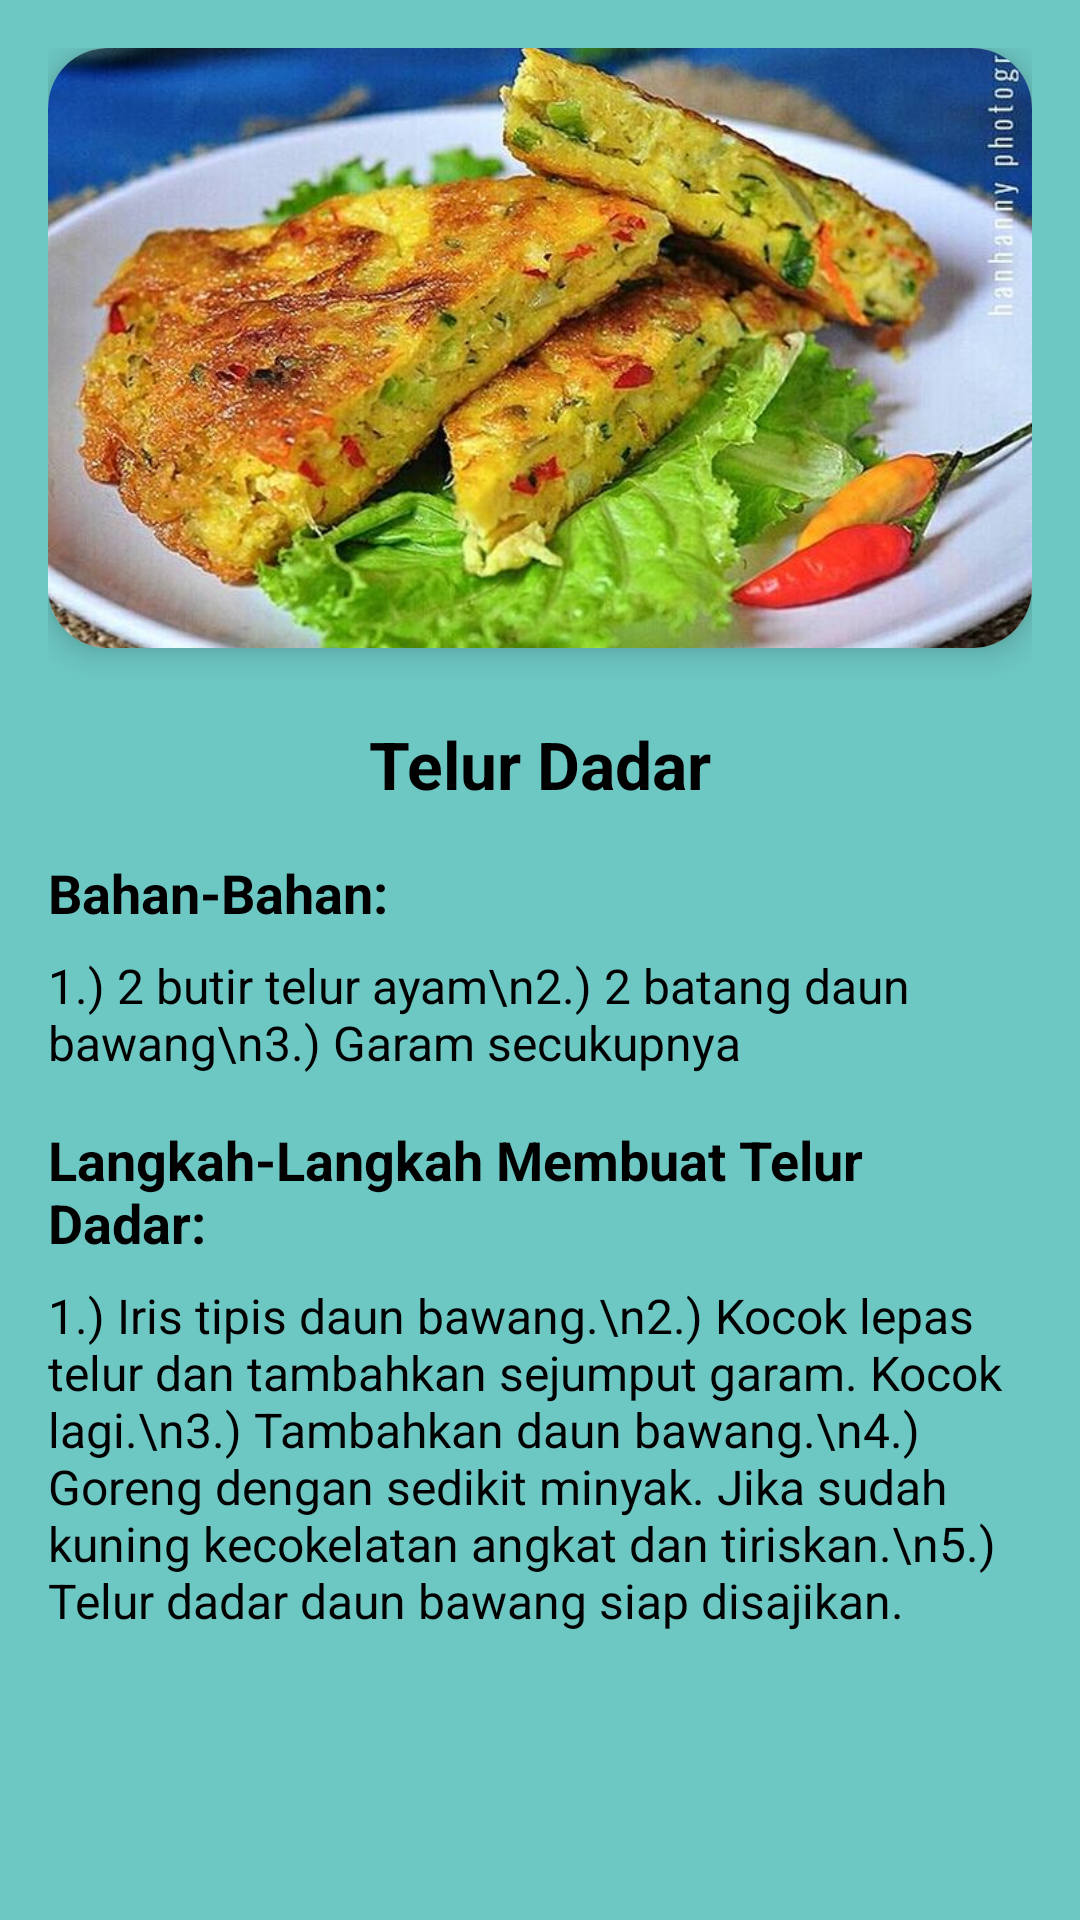

Android layout source for this screen:
<!-- AndroidManifest.xml: application theme Theme.MRFood -->
<!-- res/layout/activity_telordadar.xml -->
<?xml version="1.0" encoding="utf-8"?>
<ScrollView xmlns:android="http://schemas.android.com/apk/res/android"
    xmlns:app="http://schemas.android.com/apk/res-auto"
    android:layout_width="match_parent"
    android:layout_height="match_parent"
    android:background="#6DC7C3"
    android:padding="16dp">

    <LinearLayout
        android:layout_width="match_parent"
        android:layout_height="wrap_content"
        android:orientation="vertical">

        
        <androidx.cardview.widget.CardView
            android:layout_width="match_parent"
            android:layout_height="200dp"
            app:cardCornerRadius="20dp"
            app:cardElevation="6dp"
            android:layout_marginBottom="16dp">

            <ImageView
                android:layout_width="match_parent"
                android:layout_height="match_parent"
                android:scaleType="centerCrop"
                android:src="@drawable/telordadar" />
        </androidx.cardview.widget.CardView>

        
        <TextView
            android:layout_width="match_parent"
            android:layout_height="wrap_content"
            android:text="Telur Dadar"
            android:textSize="22sp"
            android:textStyle="bold"
            android:textColor="#000000"
            android:fontFamily="sans-serif"
            android:gravity="center"
            android:layout_marginTop="8dp" />

        
        <TextView
            android:id="@+id/textViewIngredientsTitle"
            android:layout_width="wrap_content"
            android:layout_height="wrap_content"
            android:text="Bahan-Bahan:"
            android:textSize="18sp"
            android:textStyle="bold"
            android:textColor="#000000"
            android:fontFamily="sans-serif"
            android:layout_marginTop="16dp" />

        <TextView
            android:id="@+id/textViewIngredients"
            android:layout_width="wrap_content"
            android:layout_height="wrap_content"
            android:text="1.) 2 butir telur ayam\n2.) 2 batang daun bawang\n3.) Garam secukupnya"
            android:textSize="16sp"
            android:textColor="#000000"
            android:fontFamily="sans-serif"
            android:layout_marginTop="8dp" />

        
        <TextView
            android:id="@+id/textViewStepsTitle"
            android:layout_width="wrap_content"
            android:layout_height="wrap_content"
            android:text="Langkah-Langkah Membuat Telur Dadar:"
            android:textSize="18sp"
            android:textStyle="bold"
            android:textColor="#000000"
            android:fontFamily="sans-serif"
            android:layout_marginTop="16dp" />

        <TextView
            android:id="@+id/textViewSteps"
            android:layout_width="wrap_content"
            android:layout_height="wrap_content"
            android:text="1.) Iris tipis daun bawang.\n2.) Kocok lepas telur dan tambahkan sejumput garam. Kocok lagi.\n3.) Tambahkan daun bawang.\n4.) Goreng dengan sedikit minyak. Jika sudah kuning kecokelatan angkat dan tiriskan.\n5.) Telur dadar daun bawang siap disajikan."
            android:textSize="16sp"
            android:textColor="#000000"
            android:fontFamily="sans-serif"
            android:layout_marginTop="8dp" />
    </LinearLayout>
</ScrollView>
<!-- resources referenced by this layout -->
<resources>
  <!-- drawable telordadar: jpg bitmap (drawable-v24, 83884 bytes) -->
  <style name="Theme.MRFood" parent="Theme.MaterialComponents.DayNight.DarkActionBar">
          
          <item name="colorPrimary">@color/purple_500</item>
          <item name="colorPrimaryVariant">@color/purple_700</item>
          <item name="colorOnPrimary">@color/white</item>
          
          <item name="colorSecondary">@color/teal_200</item>
          <item name="colorSecondaryVariant">@color/teal_700</item>
          <item name="colorOnSecondary">@color/black</item>
          
          <item name="android:statusBarColor">?attr/colorPrimaryVariant</item>
          
      </style>
  <!-- not gathered from this repository: default colours our renderer supplied (Android Studio template values) -->
  <color name="purple_500">#FF6200EE</color>
  <color name="purple_700">#FF3700B3</color>
  <color name="teal_200">#FF03DAC5</color>
  <color name="teal_700">#FF018786</color>
  <color name="black">#FF000000</color>
  <color name="white">#FFFFFFFF</color>
</resources>
